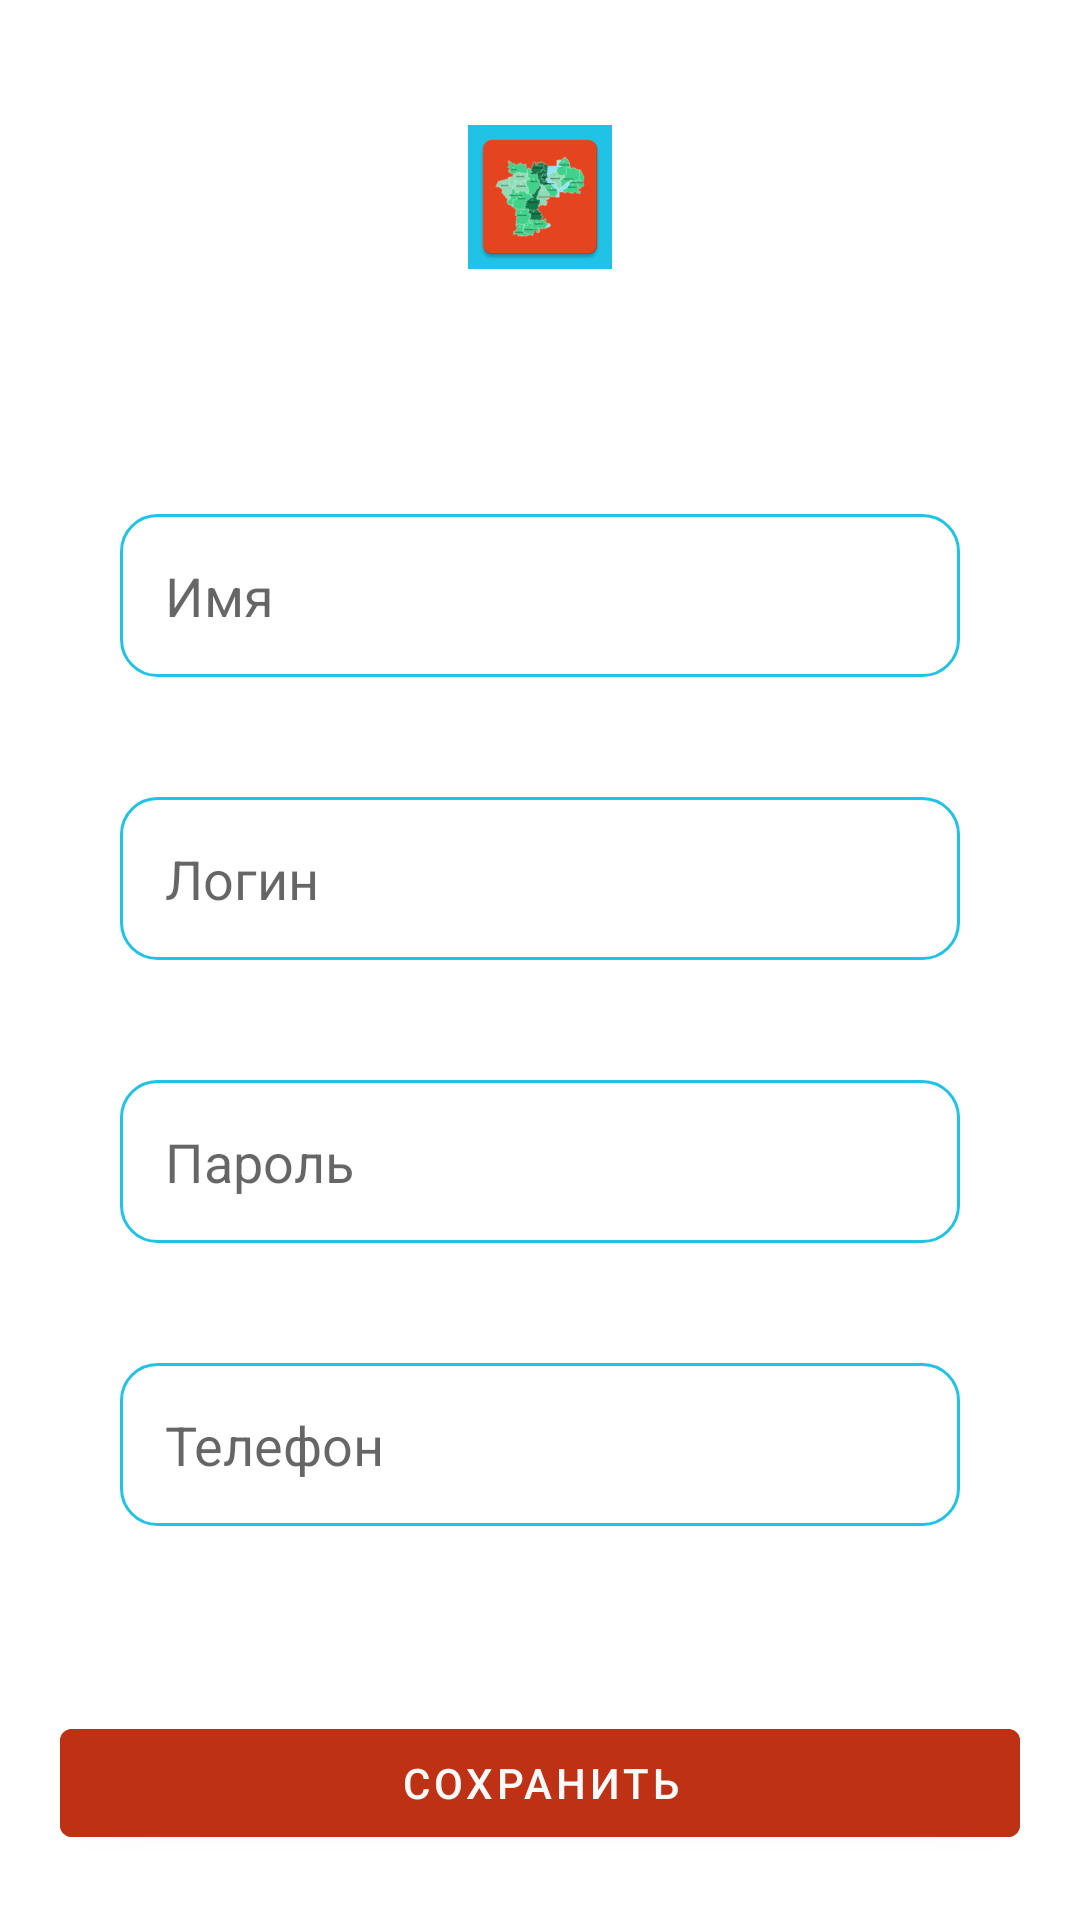

Reconstruct the res/layout file that produces this screen, plus the resources it refers to.
<!-- AndroidManifest.xml: application theme Theme.UlskJourney -->
<!-- res/layout/data_user_fragment.xml -->
<?xml version="1.0" encoding="utf-8"?>
<androidx.constraintlayout.widget.ConstraintLayout
    xmlns:android="http://schemas.android.com/apk/res/android"
    xmlns:app="http://schemas.android.com/apk/res-auto"
    xmlns:tools="http://schemas.android.com/tools"
    android:layout_width="match_parent"
    android:layout_height="match_parent"
    tools:context=".view.fragments.ProfileFragment">

    <ImageView
        android:id="@+id/photoUser"
        android:layout_width="wrap_content"
        android:layout_height="wrap_content"
        android:layout_margin="40dp"
        android:background="@color/colorAccent"
        app:layout_constraintBottom_toTopOf="@id/container"
        app:layout_constraintStart_toStartOf="parent"
        app:layout_constraintEnd_toEndOf="parent"
        app:layout_constraintTop_toTopOf="parent"
        app:srcCompat="@mipmap/ic_launcher" />

    <LinearLayout
        android:id="@+id/container"
        android:layout_width="match_parent"
        android:layout_height="wrap_content"
        android:layout_margin="20dp"
        android:gravity="center"
        android:orientation="vertical"
        app:layout_constraintStart_toStartOf="parent"
        app:layout_constraintTop_toBottomOf="@id/photoUser"
        app:layout_constraintBottom_toTopOf="@id/button_save"
        app:layout_constraintEnd_toEndOf="parent">

        <EditText
            android:id="@+id/edit_text_name"
            android:layout_width="match_parent"
            android:layout_height="wrap_content"
            android:layout_margin="20dp"
            android:background="@drawable/edit_border_style"
            android:hint="@string/name_edit"
            android:padding="15dp" />

        <EditText
            android:id="@+id/edit_text_login"
            android:layout_width="match_parent"
            android:layout_height="wrap_content"
            android:layout_margin="20dp"
            android:background="@drawable/edit_border_style"
            android:hint="@string/edit_text_login"
            android:padding="15dp" />

        <EditText
            android:id="@+id/password_editText"
            android:layout_width="match_parent"
            android:layout_height="wrap_content"
            android:layout_margin="20dp"
            android:background="@drawable/edit_border_style"
            android:hint="@string/password"
            android:padding="15dp" />

        <EditText
            android:id="@+id/edit_text_telephone"
            android:layout_width="match_parent"
            android:layout_height="wrap_content"
            android:layout_margin="20dp"
            android:background="@drawable/edit_border_style"
            android:hint="@string/telephone_edit"
            android:padding="15dp" />
    </LinearLayout>

    <com.google.android.material.button.MaterialButton
        android:id="@+id/button_save"
        android:layout_width="match_parent"
        android:layout_height="wrap_content"
        android:layout_margin="20dp"
        android:backgroundTint="@color/colorPrimaryDark"
        android:text="@string/save_edit"
        android:textColor="@color/secondaryTextColor"
        app:layout_constraintBottom_toBottomOf="parent"
        app:layout_constraintEnd_toEndOf="parent"
        app:layout_constraintStart_toStartOf="parent"
        app:layout_constraintTop_toBottomOf="@+id/container" />

</androidx.constraintlayout.widget.ConstraintLayout>
<!-- resources referenced by this layout -->
<resources>
  <color name="colorAccent">#20C2E6</color>
  <color name="colorPrimaryDark">#BF3114</color>
  <color name="secondaryTextColor">#fafafa</color>
  <!-- drawable edit_border_style (drawable) -->
  <?xml version="1.0" encoding="utf-8"?>
  <shape
      xmlns:android="http://schemas.android.com/apk/res/android"
      android:shape="rectangle">
      <solid
          android:color="@android:color/transparent"/>
  
      <corners
          android:bottomRightRadius="12dp"
          android:bottomLeftRadius="12dp"
          android:topLeftRadius="12dp"
          android:topRightRadius="12dp"/>
      <stroke
          android:color="@color/colorAccent"
          android:width="1dp"/>
  </shape>
  <!-- mipmap ic_launcher: png bitmap (mipmap-hdpi, 3920 bytes) -->
  <string name="edit_text_login">Логин</string>
  <string name="name_edit">Имя</string>
  <string name="password">Пароль</string>
  <string name="save_edit">Сохранить</string>
  <string name="telephone_edit">Телефон</string>
  <style name="Theme.UlskJourney" parent="Theme.MaterialComponents.DayNight.DarkActionBar">
          
          <item name="colorPrimary">#E64520</item>
          <item name="colorPrimaryVariant">#FF6C48</item>
          <item name="colorOnPrimary">#20C2E6</item>
          
          <item name="colorSecondary">#20C2E6</item>
          <item name="colorSecondaryVariant">#09899E</item>
          <item name="colorOnSecondary">#fafafa</item>
          
          <item name="android:statusBarColor" tools:targetApi="l">?attr/colorPrimaryVariant</item>
          
      </style>
</resources>
